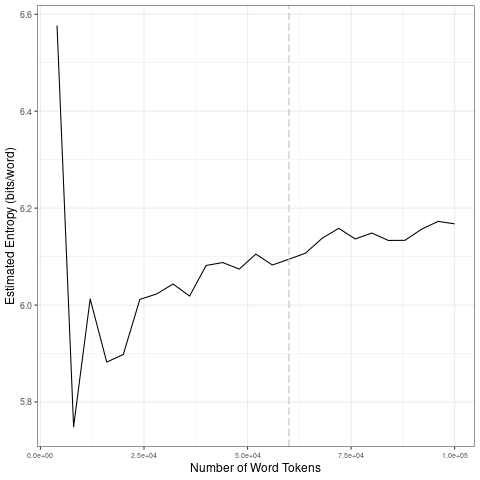

The table this chart was drawn from, first rows:
file, entropy.Corpus.Size, entropy.Entropy, sd.Corpus.Size, sd.SD
data/2021_by_en/2021-07-28_tokens_1-gram…, 4000, 6.577, 20000, 0.323
data/2021_by_en/2021-07-28_tokens_1-gram…, 8000, 5.749, 40000, 0.02834
data/2021_by_en/2021-07-28_tokens_1-gram…, 12000, 6.013, 60000, 0.01178
data/2021_by_en/2021-07-28_tokens_1-gram…, 16000, 5.882, 80000, 0.01922
data/2021_by_en/2021-07-28_tokens_1-gram…, 20000, 5.898, 1e+05, 0.01855
data/2021_by_en/2021-07-28_tokens_1-gram…, 24000, 6.012, 20000, 0.323
data/2021_by_en/2021-07-28_tokens_1-gram…, 28000, 6.023, 40000, 0.02834
data/2021_by_en/2021-07-28_tokens_1-gram…, 32000, 6.043, 60000, 0.01178
data/2021_by_en/2021-07-28_tokens_1-gram…, 36000, 6.019, 80000, 0.01922
data/2021_by_en/2021-07-28_tokens_1-gram…, 40000, 6.082, 1e+05, 0.01855
data/2021_by_en/2021-07-28_tokens_1-gram…, 44000, 6.088, 20000, 0.323
data/2021_by_en/2021-07-28_tokens_1-gram…, 48000, 6.074, 40000, 0.02834
data/2021_by_en/2021-07-28_tokens_1-gram…, 52000, 6.105, 60000, 0.01178
data/2021_by_en/2021-07-28_tokens_1-gram…, 56000, 6.083, 80000, 0.01922
data/2021_by_en/2021-07-28_tokens_1-gram…, 60000, 6.095, 1e+05, 0.01855
data/2021_by_en/2021-07-28_tokens_1-gram…, 64000, 6.107, 20000, 0.323
data/2021_by_en/2021-07-28_tokens_1-gram…, 68000, 6.138, 40000, 0.02834
data/2021_by_en/2021-07-28_tokens_1-gram…, 72000, 6.158, 60000, 0.01178
data/2021_by_en/2021-07-28_tokens_1-gram…, 76000, 6.136, 80000, 0.01922
data/2021_by_en/2021-07-28_tokens_1-gram…, 80000, 6.149, 1e+05, 0.01855
data/2021_by_en/2021-07-28_tokens_1-gram…, 84000, 6.133, 20000, 0.323
data/2021_by_en/2021-07-28_tokens_1-gram…, 88000, 6.134, 40000, 0.02834
data/2021_by_en/2021-07-28_tokens_1-gram…, 92000, 6.156, 60000, 0.01178
data/2021_by_en/2021-07-28_tokens_1-gram…, 96000, 6.173, 80000, 0.01922
data/2021_by_en/2021-07-28_tokens_1-gram…, 1e+05, 6.168, 1e+05, 0.01855
